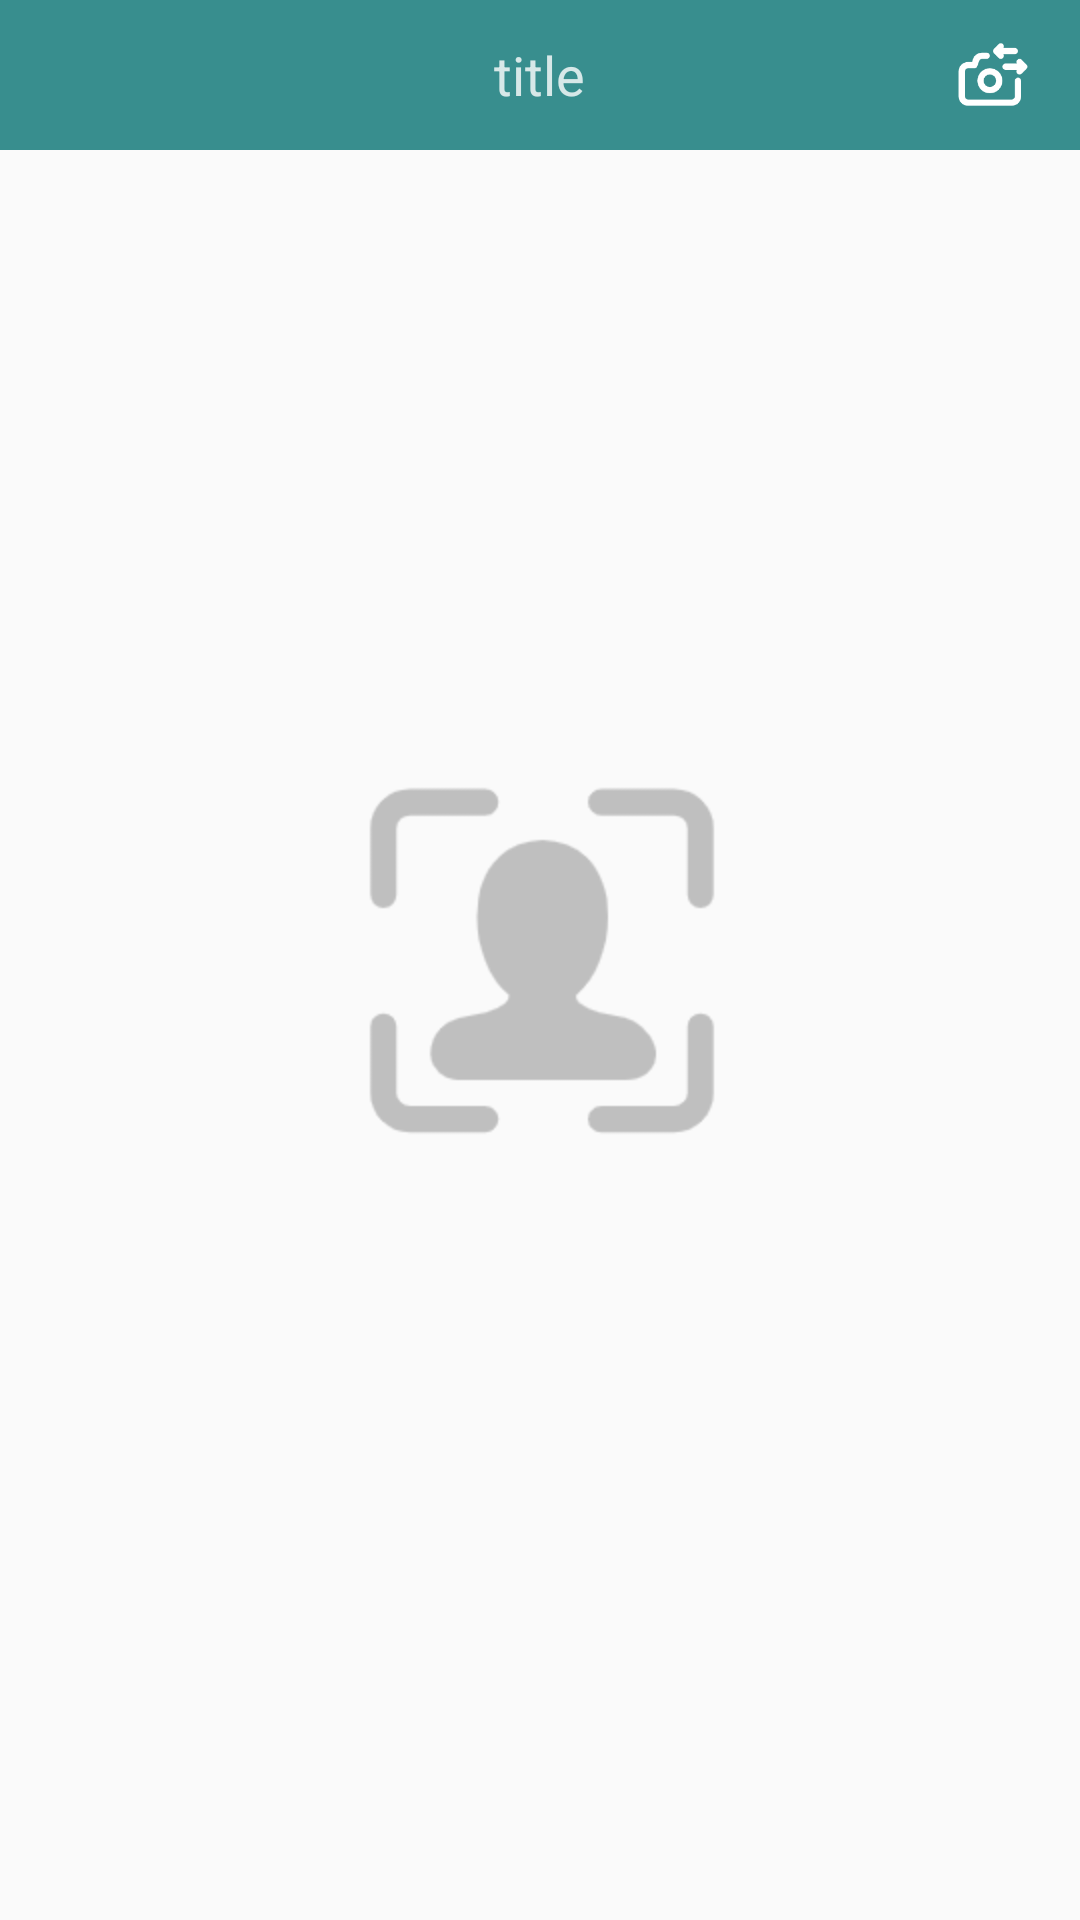

This screen was rendered from an Android layout file. Write that file and the resources it references.
<!-- AndroidManifest.xml: application theme AppTheme -->
<!-- res/layout/activity_main.xml -->
<RelativeLayout xmlns:android="http://schemas.android.com/apk/res/android"
    xmlns:app="http://schemas.android.com/apk/res-auto"
    xmlns:tools="http://schemas.android.com/tools"
    android:layout_width="match_parent"
    android:layout_height="match_parent"
    tools:context=".activity.MainActivity">
    <include layout="@layout/include_title_bar"/>
    <ImageView
        android:id="@+id/iv_locked_or_unlocked"
        android:layout_centerInParent="true"
        android:src="@mipmap/icon_face_none"
        android:layout_width="wrap_content"
        android:layout_height="wrap_content"/>
</RelativeLayout>
<!-- res/layout/include_title_bar.xml (included above) -->
<?xml version="1.0" encoding="utf-8"?>
<RelativeLayout android:background="@color/colorPrimary"
    android:id="@+id/rl_title"
    android:layout_width="match_parent"
    android:layout_height="@dimen/dp_50"
    xmlns:android="http://schemas.android.com/apk/res/android">

    <TextView
        android:id="@+id/tv_title"
        android:textColor="@color/color_white"
        android:textSize="@dimen/dp_18"
        android:text="title"
        android:layout_centerInParent="true"
        android:layout_width="wrap_content"
        android:layout_height="wrap_content"/>
    <ImageView
        android:id="@+id/iv_back"
        android:layout_marginLeft="@dimen/dp_4"
        android:layout_centerVertical="true"
        android:src="@mipmap/icon_back"
        android:layout_width="@dimen/dp_50"
        android:layout_height="@dimen/dp_25"/>
    <ImageView
        android:layout_alignParentRight="true"
        android:id="@+id/iv_change_camera"
        android:layout_marginEnd="@dimen/dp_4"
        android:layout_centerVertical="true"
        android:src="@mipmap/icon_camera_change"
        android:layout_width="@dimen/dp_50"
        android:layout_height="@dimen/dp_25"/>
</RelativeLayout>
<!-- resources referenced by this layout -->
<resources>
  <color name="colorPrimary">#388E8E</color>
  <color name="color_white">#ccffffff</color>
  <dimen name="dp_18">18dp</dimen>
  <dimen name="dp_25">25dp</dimen>
  <dimen name="dp_4">4dp</dimen>
  <dimen name="dp_50">50dp</dimen>
  <!-- mipmap icon_camera_change: png bitmap (mipmap-hdpi, 3196 bytes) -->
  <!-- mipmap icon_face_none: png bitmap (mipmap-hdpi, 6030 bytes) -->
  <style name="AppTheme" parent="Theme.AppCompat.Light.NoActionBar">
          
          <item name="colorPrimary">@color/colorPrimary</item>
          <item name="colorPrimaryDark">@color/colorPrimaryDark</item>
          <item name="colorAccent">@color/colorAccent</item>
          <item name="windowNoTitle">true</item>
          <item name="android:windowFullscreen">true</item>
      </style>
  <color name="colorPrimaryDark">#388E8E</color>
  <color name="colorAccent">#FF4081</color>
</resources>
